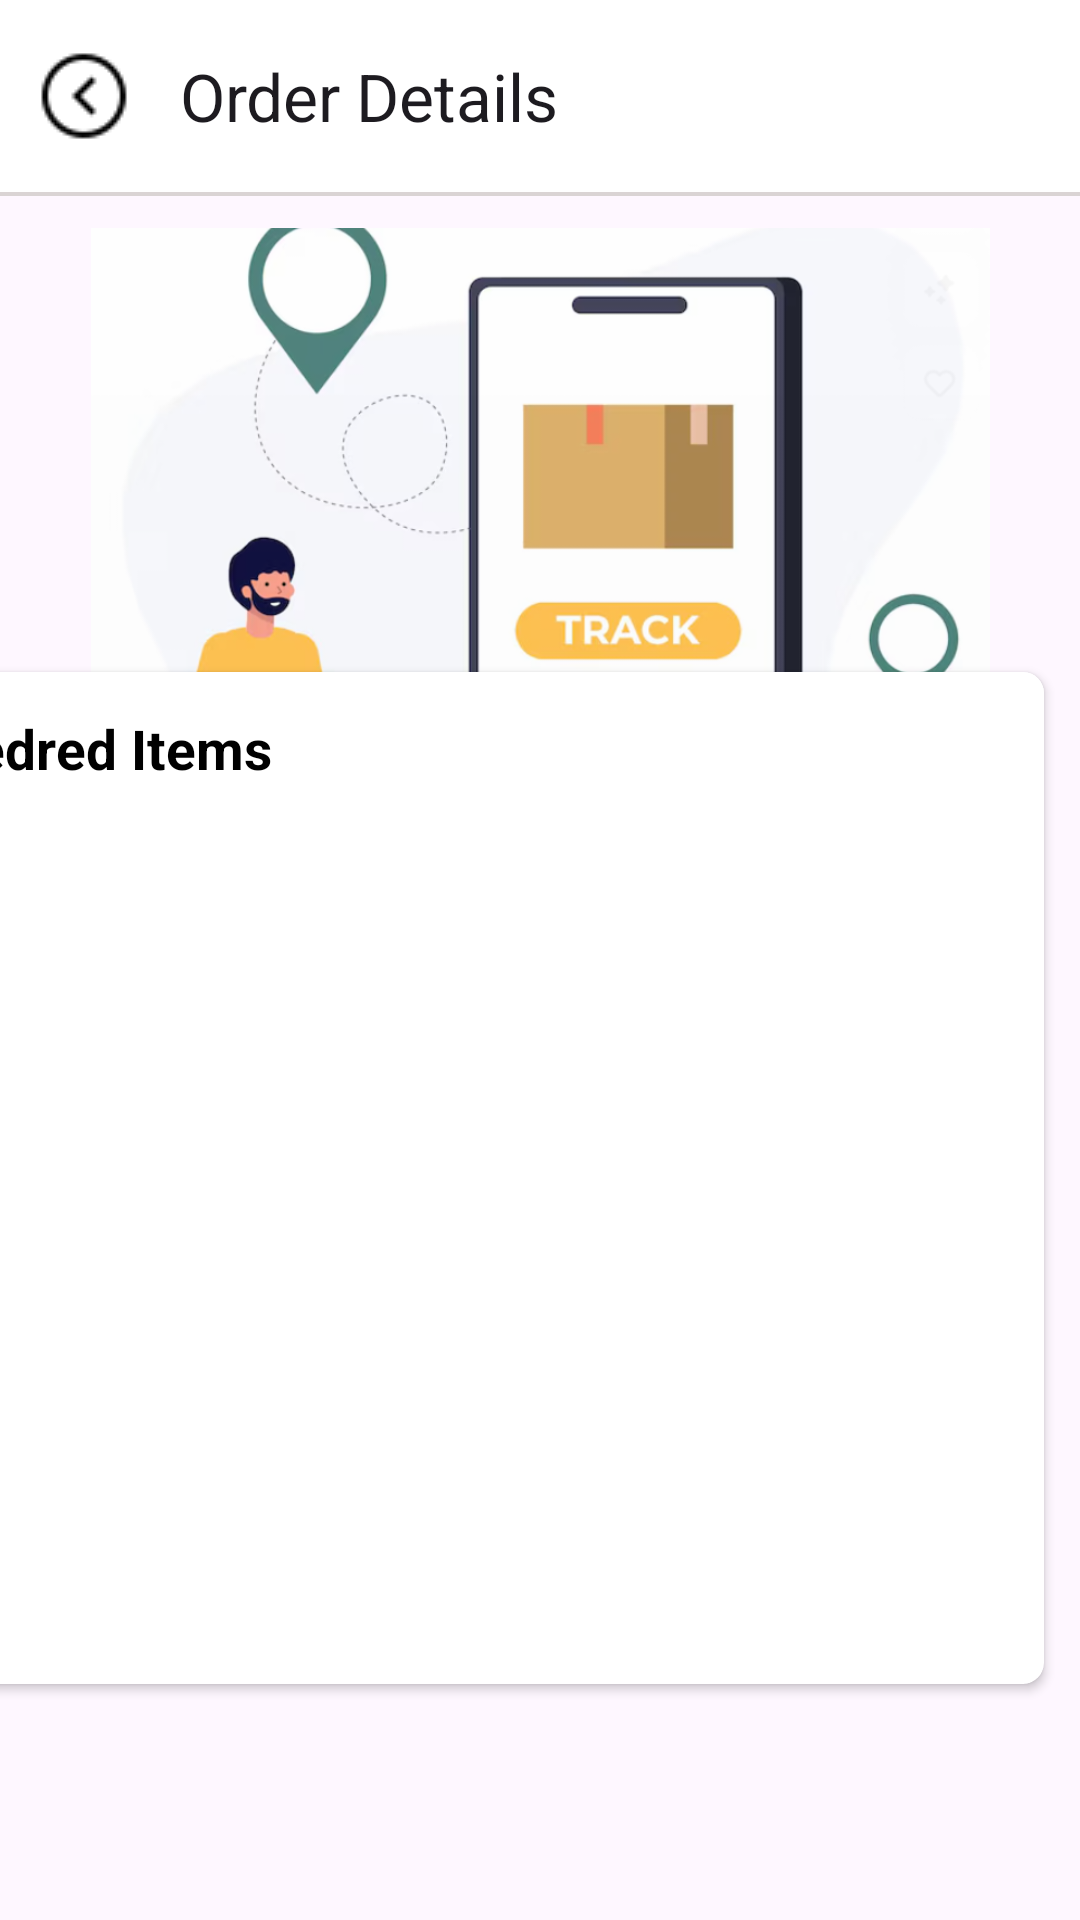

Write the Android layout XML for this screen, with the resource values it uses.
<!-- AndroidManifest.xml: application theme Theme.UrbanCars -->
<!-- res/layout/fragment_order_details.xml -->
<?xml version="1.0" encoding="utf-8"?>
<androidx.constraintlayout.widget.ConstraintLayout xmlns:android="http://schemas.android.com/apk/res/android"
    xmlns:tools="http://schemas.android.com/tools"
    xmlns:app="http://schemas.android.com/apk/res-auto"
    android:layout_width="match_parent"
    android:layout_height="match_parent"
    tools:context=".fragments.OrderDetailsFragment">

    <androidx.appcompat.widget.Toolbar
        android:id="@+id/tbOrderDetailFragment"
        android:layout_width="match_parent"
        android:layout_height="wrap_content"
        android:background="@color/white"
        app:layout_constraintEnd_toEndOf="parent"
        app:layout_constraintStart_toStartOf="parent"
        app:layout_constraintTop_toTopOf="parent"
        app:navigationIcon="@drawable/backbtn"
        app:title="Order Details" />

    <View
        android:id="@+id/catView"
        android:layout_width="0dp"
        android:layout_height="1.3dp"
        android:background="#dad4D4"
        app:layout_constraintTop_toBottomOf="@id/tbOrderDetailFragment"
        app:layout_constraintStart_toStartOf="parent"
        app:layout_constraintEnd_toEndOf="parent" />

    <ImageView
        android:id="@+id/imageView5"
        android:layout_width="611dp"
        android:layout_height="259dp"
        android:layout_marginTop="12dp"
        android:src="@drawable/delivery_img3"
        app:layout_constraintEnd_toEndOf="parent"
        app:layout_constraintStart_toStartOf="parent"
        app:layout_constraintTop_toBottomOf="@+id/tbOrderDetailFragment" />

    <LinearLayout
        android:id="@+id/cvOrderStatus"
        android:layout_width="0dp"
        android:layout_height="wrap_content"
        android:layout_marginTop="13dp"
        android:gravity="center"
        android:orientation="horizontal"
        android:padding="6.5dp"
        app:layout_constraintBottom_toTopOf="@+id/cardView5"
        app:layout_constraintEnd_toEndOf="parent"
        app:layout_constraintHorizontal_bias="1.0"
        app:layout_constraintStart_toStartOf="parent"
        app:layout_constraintTop_toBottomOf="@+id/imageView5"
        app:layout_constraintVertical_bias="0.039">

        <ImageView
            android:id="@+id/iv1"
            android:layout_width="39dp"
            android:layout_height="39dp"
            android:background="@drawable/circle"
            android:padding="@dimen/_5sdp"
            android:src="@drawable/recieved"
            app:tint="#dddddd" />

        <View
            android:id="@+id/view1"
            android:layout_width="60dp"
            android:layout_height="6.2dp"
            android:layout_gravity="center_vertical"
            android:background="#AFAFE8" />

        <ImageView
            android:id="@+id/iv2"
            android:layout_width="39dp"
            android:layout_height="39dp"
            android:background="@drawable/circle"
            android:padding="@dimen/_5sdp"
            android:src="@drawable/recieved2"
            app:tint="#dddddd" />

        <View
            android:id="@+id/view2"
            android:layout_width="52dp"
            android:layout_height="5.2dp"
            android:layout_gravity="center_vertical"
            android:background="#6b6464" />

        <ImageView
            android:id="@+id/iv3"
            android:layout_width="39dp"
            android:layout_height="39dp"
            android:background="@drawable/circle"
            android:padding="@dimen/_5sdp"
            android:src="@drawable/recieved3"
            app:tint="#dddddd" />

        <View
            android:id="@+id/view3"
            android:layout_width="52dp"
            android:layout_height="5.2dp"
            android:layout_gravity="center_vertical"
            android:background="#6b6464" />

        <ImageView
            android:id="@+id/iv4"
            android:layout_width="39dp"
            android:layout_height="39dp"
            android:background="@drawable/circle"
            android:padding="@dimen/_5sdp"
            android:src="@drawable/recieved4"
            app:tint="#dddddd" />
    </LinearLayout>

    <androidx.cardview.widget.CardView
        android:id="@+id/cardView5"
        android:layout_width="397dp"
        android:layout_height="348dp"
        android:layout_margin="8dp"
        android:elevation="0dp"
        app:cardCornerRadius="7dp"
        app:cardUseCompatPadding="true"
        app:layout_constraintBottom_toBottomOf="parent"
        app:layout_constraintEnd_toEndOf="parent"
        app:layout_constraintHorizontal_bias="1.0"
        app:layout_constraintStart_toStartOf="parent"
        app:layout_constraintTop_toTopOf="@+id/tbOrderDetailFragment"
        app:layout_constraintVertical_bias="0.763">

        <LinearLayout
            android:layout_width="match_parent"
            android:layout_height="wrap_content"
            android:background="@color/white"
            android:orientation="vertical">

            <TextView
                android:layout_width="wrap_content"
                android:layout_height="wrap_content"
                android:layout_margin="13dp"
                android:text="Oredred Items"
                android:textColor="@color/black"
                android:textSize="18.2sp"
                android:textStyle="bold" />

            <androidx.recyclerview.widget.RecyclerView
                android:id="@+id/rvProductItems"
                android:layout_width="match_parent"
                android:layout_height="wrap_content"
                android:layout_margin="13dp"
                app:layoutManager="androidx.recyclerview.widget.LinearLayoutManager" />
        </LinearLayout>

    </androidx.cardview.widget.CardView>

</androidx.constraintlayout.widget.ConstraintLayout>
<!-- resources referenced by this layout -->
<resources>
  <color name="black">#FF000000</color>
  <color name="white">#FFFFFFFF</color>
  <!-- drawable backbtn: png bitmap (drawable, 714 bytes) -->
  <!-- drawable circle (drawable) -->
  <?xml version="1.0" encoding="utf-8"?>
  <shape xmlns:android="http://schemas.android.com/apk/res/android"
      android:shape="rectangle">
  
      <gradient
          android:startColor="#92B7F3"
          android:endColor="#4d4d4d"
          android:angle="135" />
  
      <corners android:radius="12dp" />
  
      <stroke
          android:width="1dp"
          android:color="#888888" />
  
      <padding
          android:left="8dp"
          android:top="8dp"
          android:right="8dp"
          android:bottom="8dp" />
  </shape>
  <!-- drawable delivery_img3: png bitmap (drawable, 186129 bytes) -->
  <!-- drawable recieved: png bitmap (drawable, 630 bytes) -->
  <!-- drawable recieved2: png bitmap (drawable, 980 bytes) -->
  <!-- drawable recieved3: png bitmap (drawable, 1012 bytes) -->
  <!-- drawable recieved4: png bitmap (drawable, 1319 bytes) -->
  <style name="Theme.UrbanCars" parent="Base.Theme.UrbanCars" />
  <style name="Base.Theme.UrbanCars" parent="Theme.Material3.DayNight.NoActionBar">
  
      </style>
</resources>
